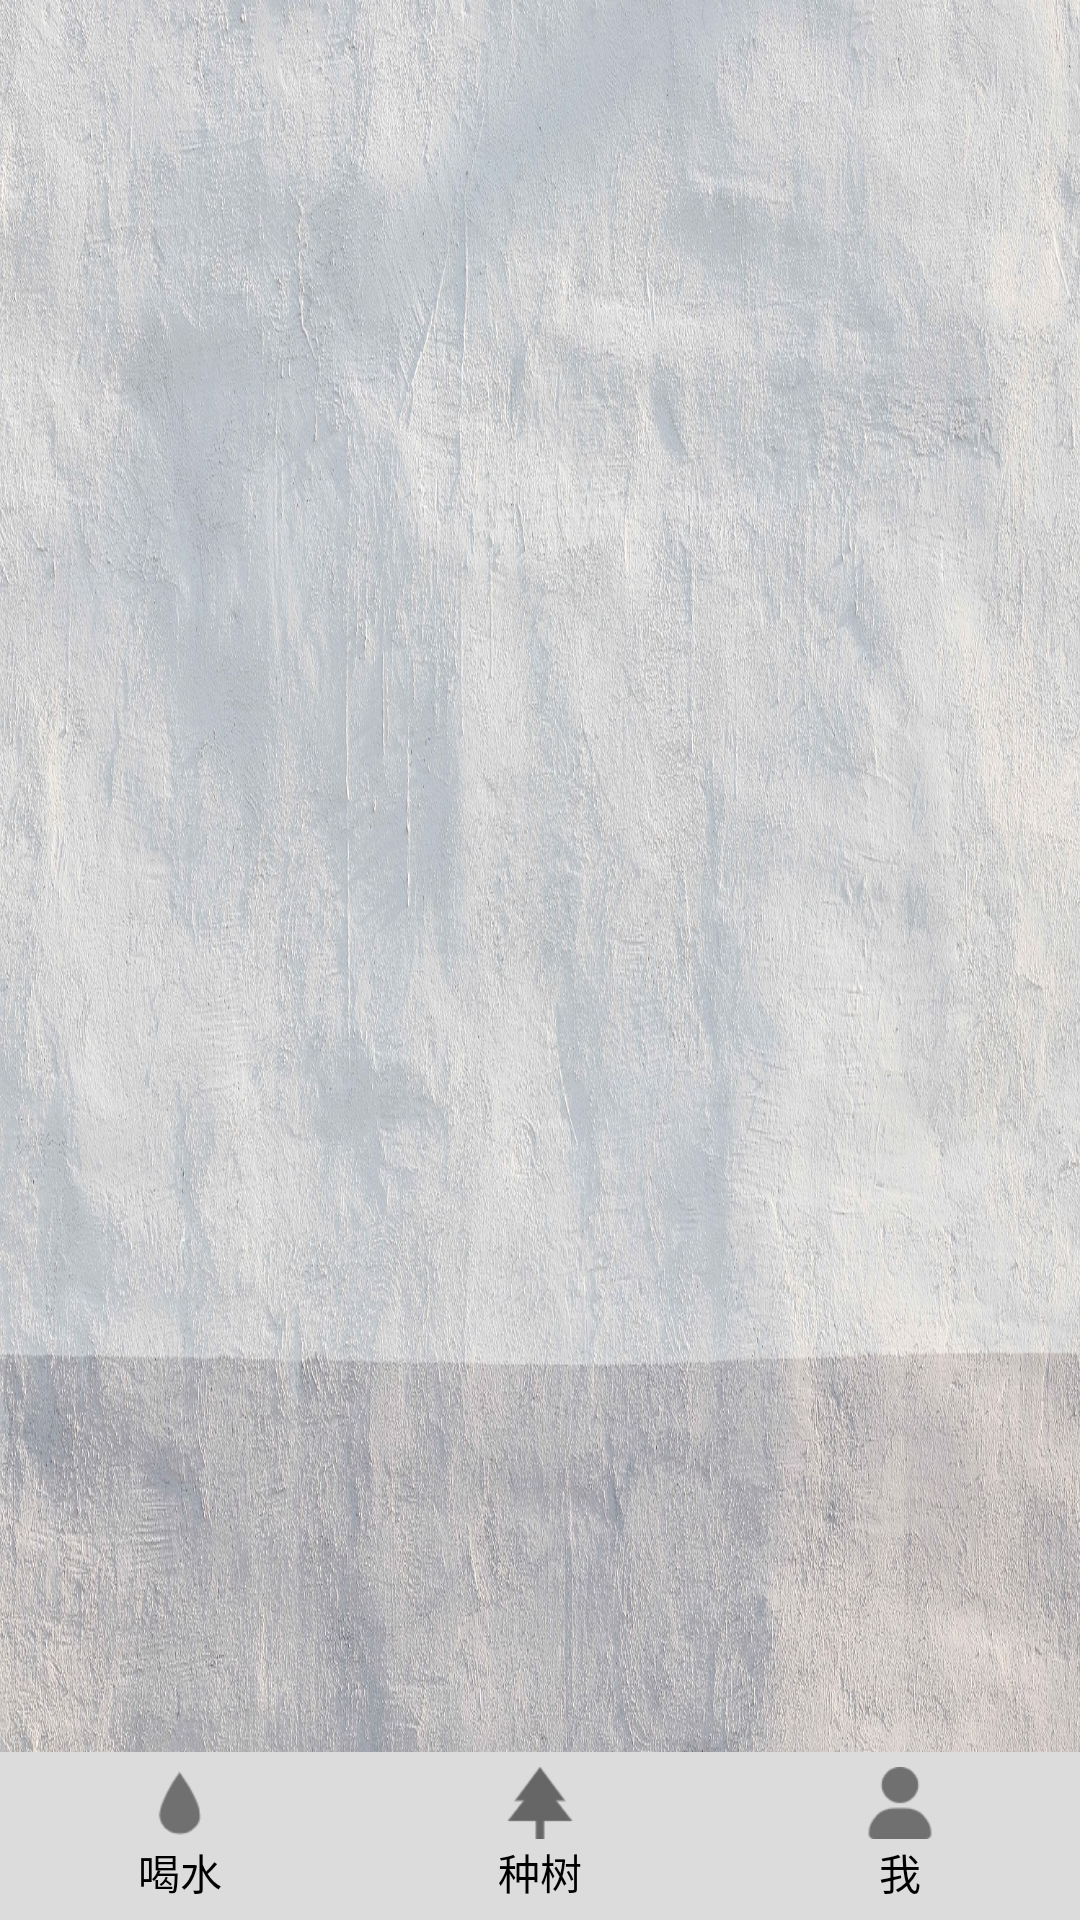

Write the Android layout XML for this screen, with the resource values it uses.
<!-- AndroidManifest.xml: application theme Theme.AppCompat.DayNight.NoActionBar -->
<!-- res/layout/activity_bottom.xml -->
<?xml version="1.0" encoding="utf-8"?>
<RelativeLayout xmlns:android="http://schemas.android.com/apk/res/android"
    android:layout_width="match_parent"
    android:layout_height="match_parent"
    android:background="@drawable/background2">

    <RadioGroup
        android:id="@+id/rg_tab"
        android:layout_width="match_parent"
        android:layout_height="56dp"
        android:layout_alignParentBottom="true"
        android:background="#dcdcdc"
        android:orientation="horizontal">

        <RadioButton
            android:id="@+id/rb_drink"
            style="@style/Custom.TabRadioButton"
            android:drawableTop="@drawable/tab_menu_drink"
            android:text="喝水"/>

        <RadioButton
            android:id="@+id/rb_tree"
            style="@style/Custom.TabRadioButton"
            android:drawableTop="@drawable/tab_menu_tree"
            android:text="种树"/>

        <RadioButton
            android:id="@+id/rb_person"
            style="@style/Custom.TabRadioButton"
            android:drawableTop="@drawable/tab_menu_person"
            android:text="我"/>

    </RadioGroup>

    <FrameLayout
        android:id="@+id/ly_content"
        android:layout_width="match_parent"
        android:layout_height="match_parent"
        android:layout_above="@id/rg_tab">
    </FrameLayout>

</RelativeLayout>
<!-- resources referenced by this layout -->
<resources>
  <!-- drawable background2: jpg bitmap (drawable-xxhdpi, 847113 bytes) -->
  <!-- drawable tab_menu_drink (drawable) -->
  <?xml version="1.0" encoding="utf-8"?>
  <selector xmlns:android="http://schemas.android.com/apk/res/android">
      <item android:drawable="@mipmap/tab_drink_pressed" android:state_checked="true" />
      <item android:drawable="@mipmap/tab_drink_normal" />
  </selector>
  <!-- drawable tab_menu_person (drawable) -->
  <?xml version="1.0" encoding="utf-8"?>
  <selector xmlns:android="http://schemas.android.com/apk/res/android">
      <item android:drawable="@mipmap/tab_person_pressed" android:state_checked="true" />
      <item android:drawable="@mipmap/tab_person_normal" />
  </selector>
  <!-- drawable tab_menu_tree (drawable) -->
  <?xml version="1.0" encoding="utf-8"?>
  <selector xmlns:android="http://schemas.android.com/apk/res/android">
      <item android:drawable="@mipmap/tab_tree_pressed" android:state_checked="true" />
      <item android:drawable="@mipmap/tab_tree_normal" />
  </selector>
  <style name="Custom.TabRadioButton">
          <item name="android:layout_width">0dp</item>
          <item name="android:layout_weight">1</item>
          <item name="android:layout_height">match_parent</item>
          <item name="android:padding">5dp</item>
          <item name="android:gravity">center</item>
          <item name="android:button">@null</item>
          <item name="android:textSize">14sp</item>
      </style>
</resources>
